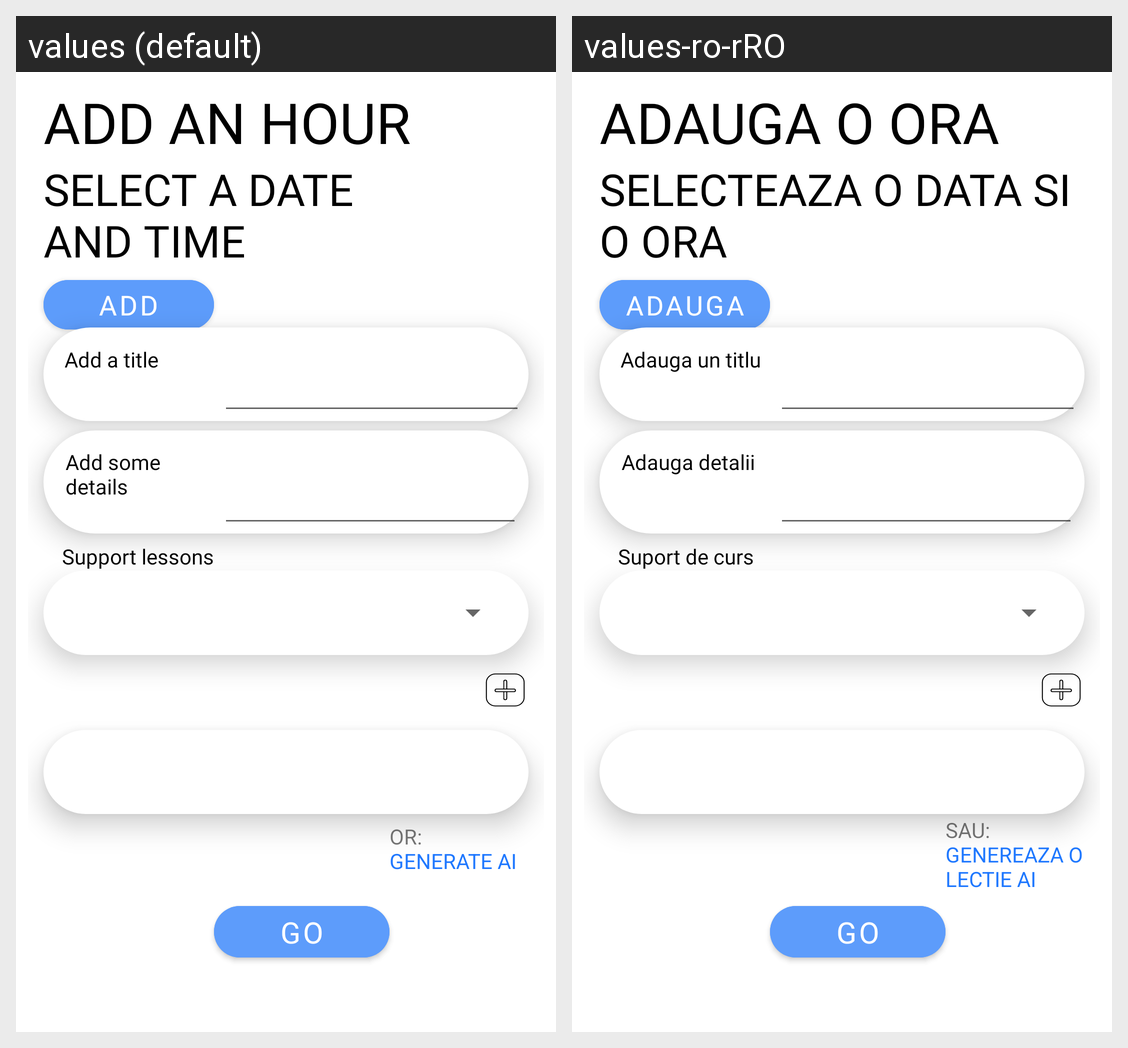

For this localized Android screen grid, give each drawn string resource with its value in every locale shown.
Android screen res/layout/activity_add_hour.xml rendered under 2 locales, left to right: values (default), values-ro-rRO. Device: Nexus 5 (rendered at 1080×1920; each locale shown at half size, 540×960, under a caption strip naming it); theme Theme.Pangeea.
Strings drawn on this screen, with the default value and each locale's value (text and hints the layout hard-codes, and strings that could not be matched under every locale, appear in the picture but are not listed):

add_an_hour
  values: ADD AN HOUR
  values-ro-rRO: ADAUGA O ORA

select_a_date_nand_time
  values: SELECT A DATE 
      AND TIME
  values-ro-rRO: SELECTEAZA O DATA SI O ORA

add
  values: ADD
  values-ro-rRO: ADAUGA

add_some_details
  values: Add some details
  values-ro-rRO: Adauga detalii

support_lessons
  values: Support
      lessons
  values-ro-rRO: Suport de curs

go
  values: GO
  values-ro-rRO: GO

or_generate_a_lesson
  values: OR: GENERATE AI
  values-ro-rRO: SAU: GENEREAZA O LECTIE AI

add_a_title
  values: Add a title
  values-ro-rRO: Adauga un titlu
